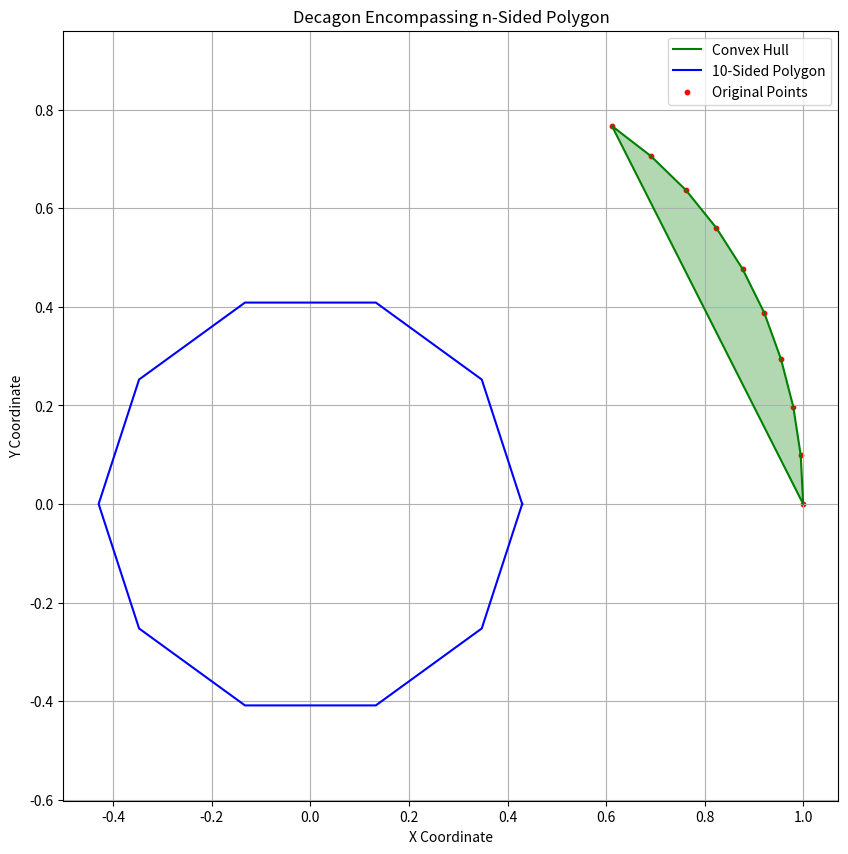

Source code (Python):
import numpy as np
import matplotlib.pyplot as plt
from scipy.spatial import ConvexHull

# Example n-sided polygon vertices
polygon_vertices = np.array([
    (1, 0), (0.995, 0.099), (0.98, 0.197), (0.955, 0.294),
    (0.921, 0.388), (0.877, 0.477), (0.824, 0.56), (0.762, 0.637),
    (0.691, 0.706), (0.612, 0.767)
])

# Compute the convex hull
hull = ConvexHull(polygon_vertices)
hull_points = polygon_vertices[hull.vertices]

# Compute the diameter of the smallest circle enclosing the convex hull
def max_distance(points):
    max_dist = 0
    for i in range(len(points)):
        for j in range(i + 1, len(points)):
            dist = np.linalg.norm(points[i] - points[j])
            if dist > max_dist:
                max_dist = dist
    return max_dist

diameter = max_distance(hull_points)
radius = diameter / 2

# Generate decagon vertices
num_sides = 10
angles = np.linspace(0, 2 * np.pi, num_sides, endpoint=False)
decagon_vertices = np.array([(radius * np.cos(angle), radius * np.sin(angle)) for angle in angles])

# Plot the results
plt.figure(figsize=(10, 10))
plt.plot(*zip(*hull_points, hull_points[0]), 'g-', label='Convex Hull')
plt.fill(*zip(*hull_points, hull_points[0]), 'g', alpha=0.3)
plt.plot(*zip(*decagon_vertices, decagon_vertices[0]), 'b-', label='10-Sided Polygon')
plt.scatter(*zip(*polygon_vertices), c='r', s=10, label='Original Points')
plt.xlabel('X Coordinate')
plt.ylabel('Y Coordinate')
plt.title('Decagon Encompassing n-Sided Polygon')
plt.legend()
plt.grid(True)
plt.axis('equal')
plt.show()